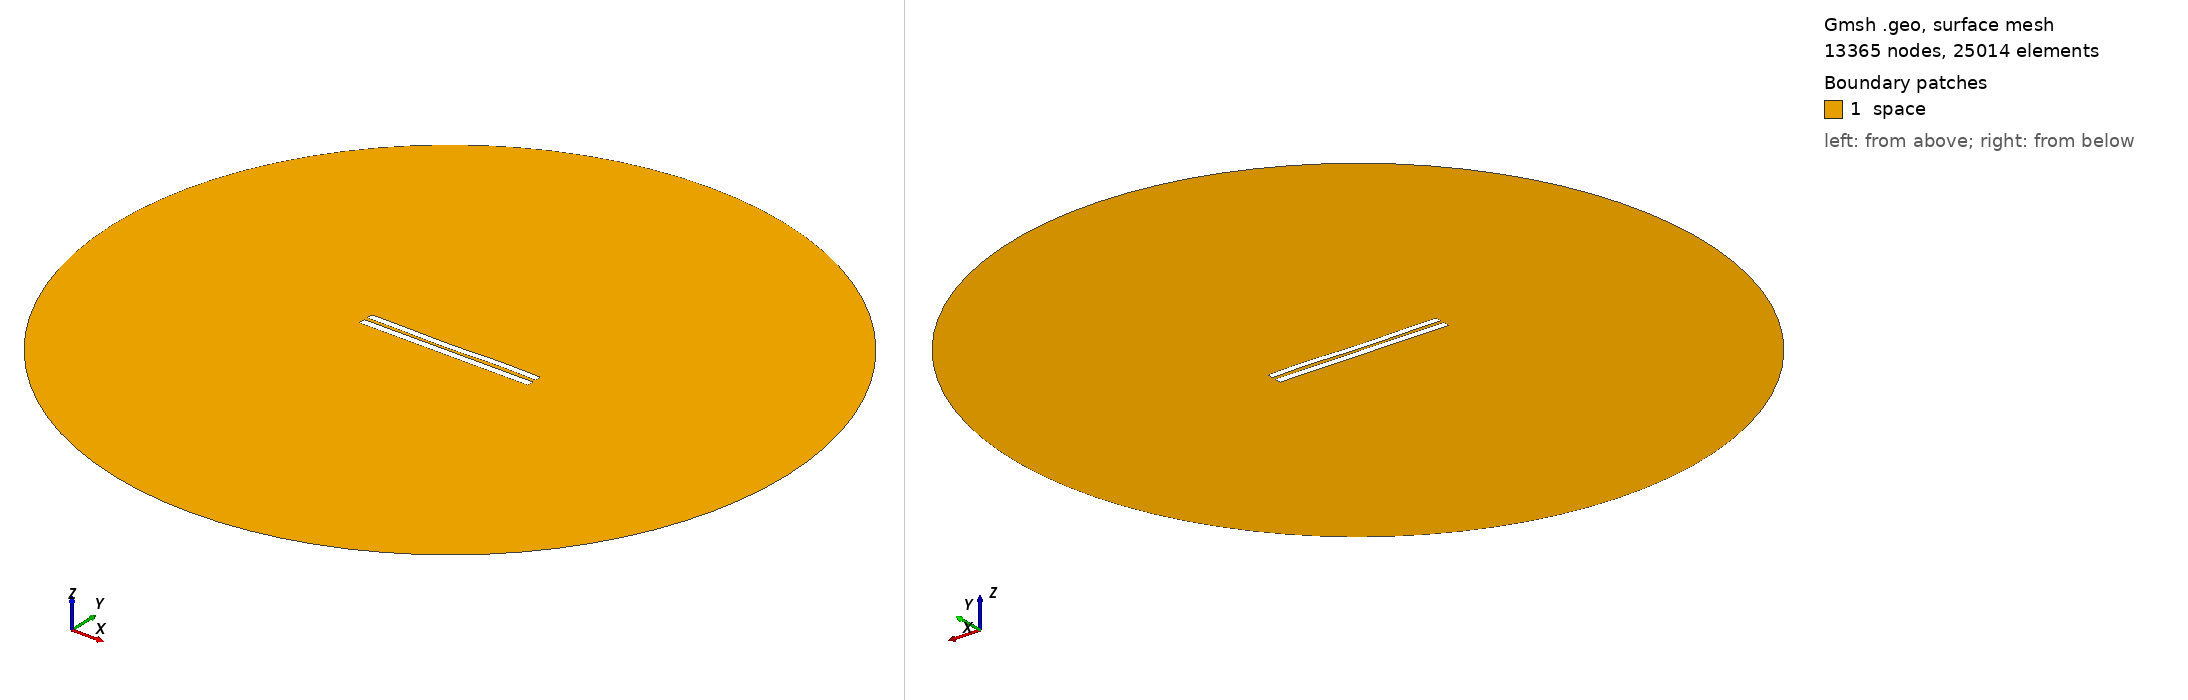

Gmsh geometry script, surface-meshed: 13365 nodes, 25014 surface elements. Boundary patches (legend numbers): 1 space. Left view from above one corner, right view from below the opposite corner. Legend entries are the model's physical surfaces. The drawing asked Gmsh for element sizes between 1% and 20% of the model's largest extent; the script's own settings can give other sizes.

=== 4755.geo (drawn) ===
//---------------------------------------
// Geometry kernel
//---------------------------------------

SetFactory("OpenCASCADE");



//---------------------------------------
// Parameters of the geometry
//---------------------------------------

// Overetch of the upper plate
overetch = 0.125;

// Distance between the plates
distance = 2.0;

// Discretization over the x axis (for the deformation)
nx = 50; 

// Length of the plate
L = 100 - overetch; 

// Number of modes
n = 4; 

// 1st mode coefficient
coeff(1) = 0.07499999999999998;
beta(1) = 0.596864 * 3.1415926535 / L;

// 2nd mode coefficient
coeff(2) = -0.15;
beta(2) = 1.49418 * 3.1415926535 / L;

// 3rd mode coefficient
coeff(3) = -0.15;
beta(3) = 2.50025 * 3.1415926535 / L;

// 4th mode coefficient
coeff(4) = 0.15;
beta(4) = 3.49999 * 3.1415926535 / L;



//---------------------------------------
// Upper plate (deformed rectangle)
//---------------------------------------

// Coordiantes of the upper plate
xmin = -50;
xmax = 50 - overetch;

// Height of the upper plate
yheight = 4 - 2 * overetch;

// Indexes of the points
UpperID[] = {};
LowerID[] = {};
LeftID[] = {};
RightID[] = {};

// Point index
p = 1;

// Horizontal edges
For i In {1:nx}
    x = xmin + (i-1)*(xmax - xmin)/(nx-1);

    y_bottom = distance / 2 + overetch;
    For j In {1:n}
        C = (Cosh(beta(j)*L) + Cos(beta(j)*L)) / (Sinh(beta(j)*L) + Sin(beta(j)*L));
        y_bottom  = y_bottom + coeff(j) * (Cosh(beta(j)*(x+50)) - Cos(beta(j)*(x+50)) - C * (Sinh(beta(j)*(x+50)) - Sin(beta(j)*(x+50))));
    EndFor

    y_top = y_bottom + yheight;

    Point(p) = {x, y_top, 0, 1.0};
    UpperID[i] = p;
    p = p + 1;

    Point(p) = {x, y_bottom, 0, 1.0};
    LowerID[i] = p;
    p = p + 1;
EndFor

// Create point lists
UpperPts[] = {}; LowerPts[] = {};
For i In {1:nx}
  UpperPts[] += {UpperID[i]};
  LowerPts[] += {LowerID[i]};
EndFor

// Build splines
Spline(1) = {UpperPts[]};
Spline(2) = {LowerPts[]};
Line(3) = {LowerPts[nx-1], UpperPts[nx-1]};
Line(4) = {LowerPts[0], UpperPts[0]};

// Build the plane surface
Curve Loop(1) = {2, 3, -1, -4};
Plane Surface(1) = {1};



//---------------------------------------
// Lower plate (rectangle)
//---------------------------------------

// Vertices
Point(1001) = {-50, -1, 0, 1.0};
Point(1002) = { 50, -1, 0, 1.0};
Point(1003) = { 50,  -5, 0, 1.0};
Point(1004) = {-50,  -5, 0, 1.0};

// Edges
Line(5) = {1001, 1002};
Line(6) = {1002, 1003};
Line(7) = {1003, 1004};
Line(8) = {1004, 1001};

// Plane surface
Line Loop(2) = {5, 6, 7, 8};
Plane Surface(2) = {2}; 



//---------------------------------------
// Outer (fictious) boundary
//---------------------------------------

// Points
Point(1005) = {0, 0, 0};       // Center
Point(1006) = {200, 0, 0};     // Start point
Point(1007) = {0, 200, 0};     // 90 degrees
Point(1008) = {-200, 0, 0};    // 180 degrees
Point(1009) = {0, -200, 0};    // 270 degrees

// Circle arcs (each needs start, center, end)
Circle(9) = {1006, 1005, 1007};
Circle(10) = {1007, 1005, 1008};
Circle(11) = {1008, 1005, 1009};
Circle(12) = {1009, 1005, 1006};

// Plane surface for the entire domain
Curve Loop(3) = {9, 10, 11, 12};
Surface(3) = {3};

// Subtract the plates from the whole domain to obtain the actual domain where we want to solve the equations
BooleanDifference{ Surface{3}; Delete; }{ Surface{1}; Surface{2}; Delete; }




//---------------------------------------
// Transfinite Lines/Curves
//---------------------------------------

// Set the number of points on the boundaries
r = 7;

// Plates
Transfinite Curve {1, 2} = 50*r Using Progression 1;
Transfinite Curve {3, 4} = 2*r Using Progression 1;
Transfinite Line {5, 7} = 50*r Using Progression 1;
Transfinite Line {6, 8} = 2*r Using Progression 1;

// Outer boundary
Transfinite Line {9, 10, 11, 12} = 20 Using Progression 1;



//---------------------------------------
// Physical groups
//---------------------------------------                

// Physical curves (boundaries)
Physical Line("force_segment", 10) = {2};
Physical Line("upper_plate", 11) = {1, 3, 4};
Physical Line("lower_plate", 12) = {5, 6, 7, 8};
Physical Line("boundary", 20) = {9, 10, 11, 12};

// Physical Surfaces
Physical Surface("space", 30) = {3};



//---------------------------------------
// 6. Generate the Mesh
//---------------------------------------

// 2D mesh generation
Mesh 2;
